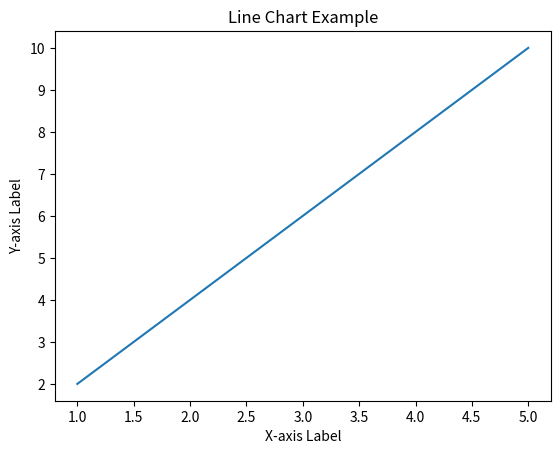

The matplotlib source for this figure:
import matplotlib.pyplot as plt

# Example: Line Chart
x = [1, 2, 3, 4, 5]
y = [2, 4, 6, 8, 10]

plt.plot(x, y)
plt.xlabel('X-axis Label')
plt.ylabel('Y-axis Label')
plt.title('Line Chart Example')
plt.show()
